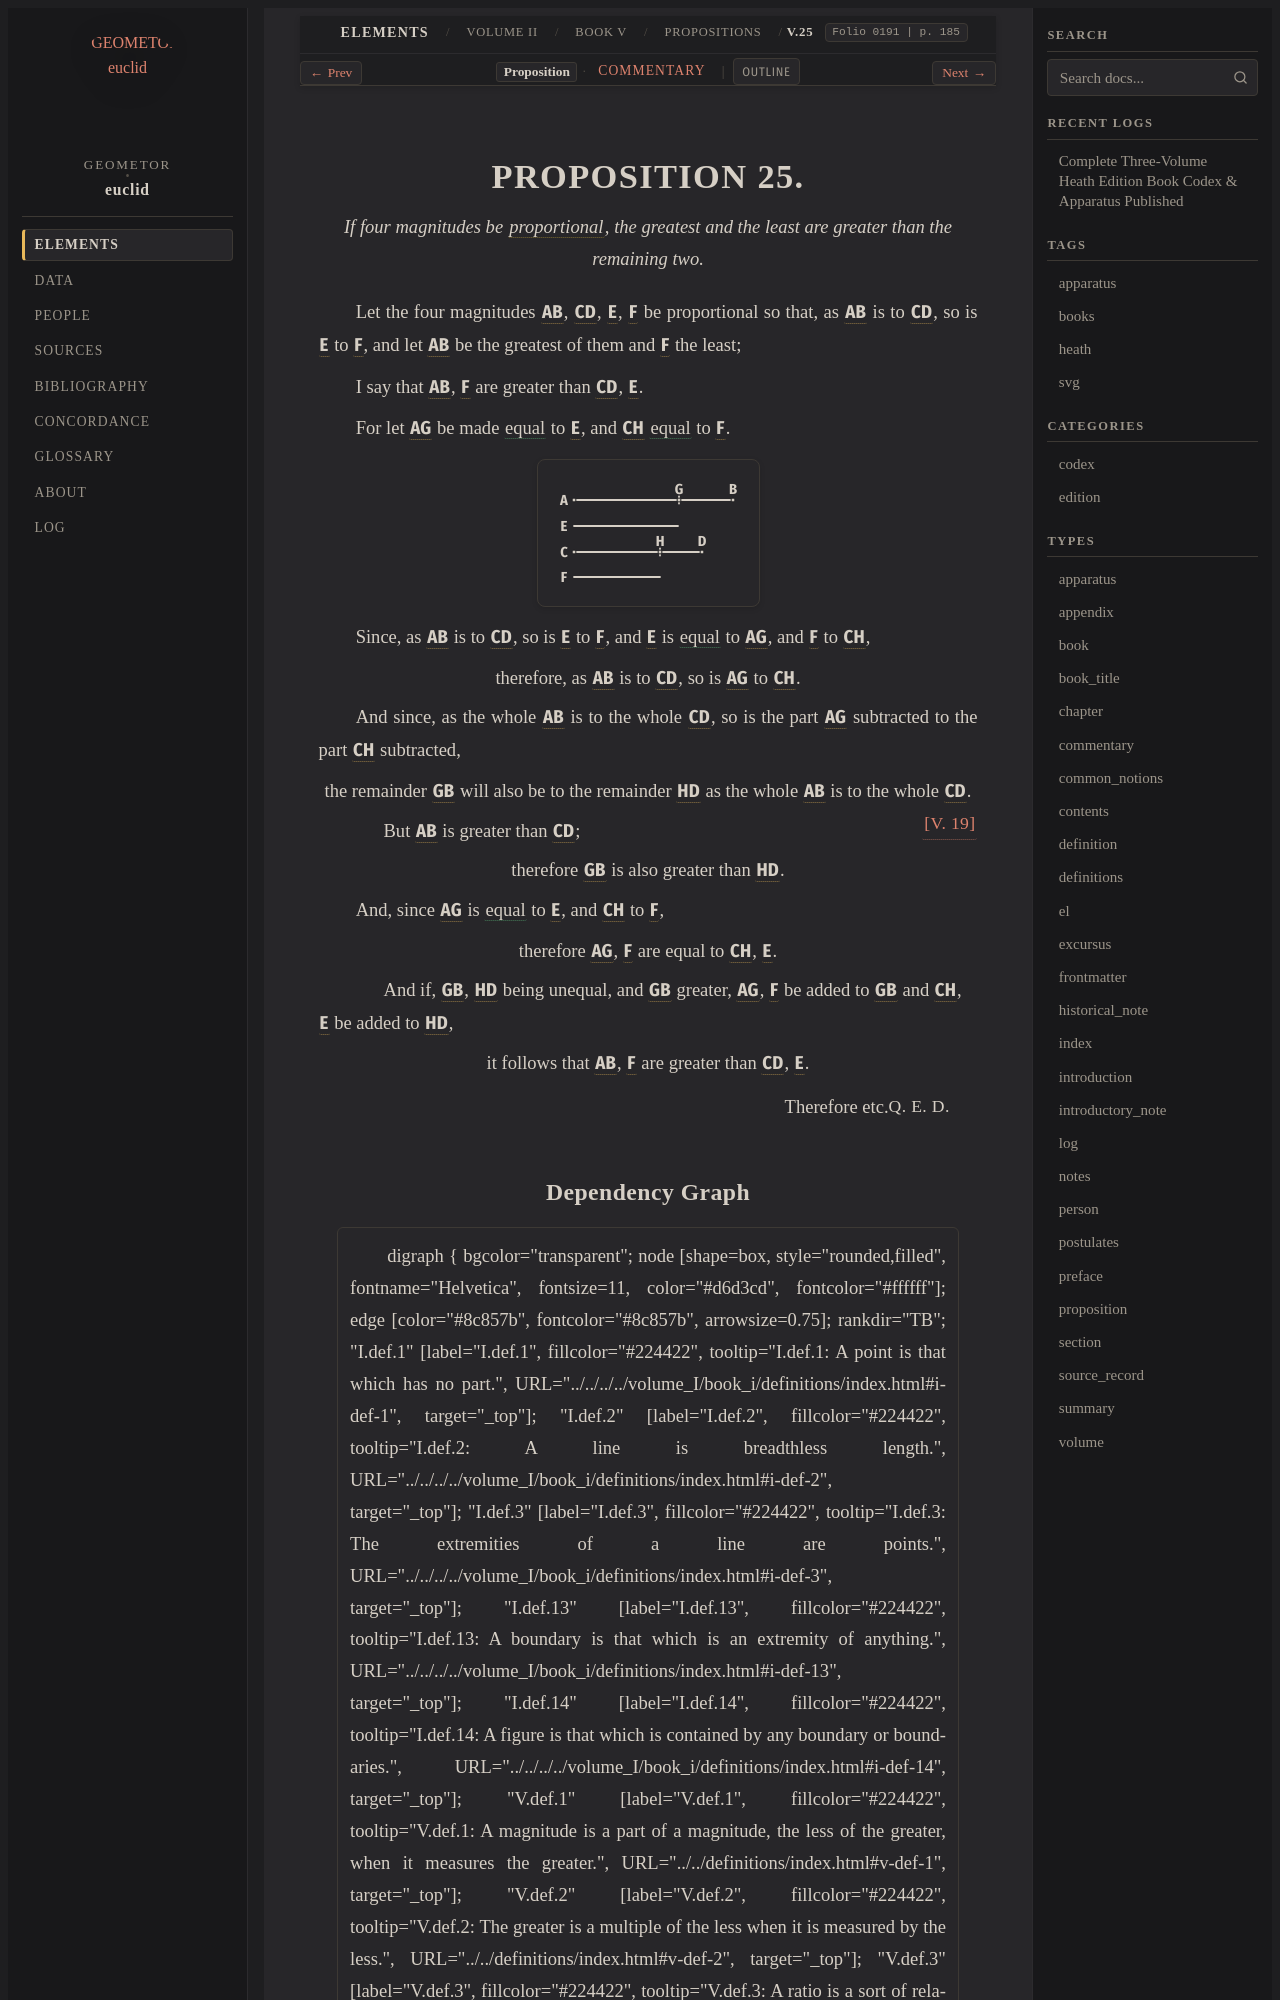

repository: geometor/euclid · page: heath/volume_II/book_v/propositions/25/index.html · generator: sphinx

:canonical_id: V.25
:volume: II
:book: V
:proposition: 25
:type: proposition
:title: Proposition V.25
:folios: 0191
:folio: 0191
:page: 185
:pages: 185
:dependencies: V.def.6, V.19

.. _V.25:

.. _folio-ii-0191:

.. folio:: 0191
   :page: 185

PROPOSITION 25.
===============

.. enunciation::

   If four magnitudes be :term:`proportional <proportional>`, the greatest and the least are greater than the remaining two.

Let the four magnitudes :g:`AB <0191.g1:/ A B />`, :g:`CD <0191.g1:/ C D />`, :g:`E <0191.g1:E>`, :g:`F <0191.g1:F>` be proportional so that, as :g:`AB <0191.g1:/ A B />` is to :g:`CD <0191.g1:/ C D />`, so is :g:`E <0191.g1:E>` to :g:`F <0191.g1:F>`, and let :g:`AB <0191.g1:/ A B />` be the greatest of them and :g:`F <0191.g1:F>` the least;

I say that :g:`AB <0191.g1:/ A B />`, :g:`F <0191.g1:F>` are greater than :g:`CD <0191.g1:/ C D />`, :g:`E <0191.g1:E>`.

For let :g:`AG <0191.g1:/ A G />` be made :eq:`equal <0191.g1:/ A G / = 0191.g1:E>` to :g:`E <0191.g1:E>`, and :g:`CH <0191.g1:/ C H />` :eq:`equal <0191.g1:/ C H / = 0191.g1:F>` to :g:`F <0191.g1:F>`.

.. picture:: 0191.g1.svg
   :alt: Book V, Proposition 25, Line Segments

Since, as :g:`AB <0191.g1:/ A B />` is to :g:`CD <0191.g1:/ C D />`, so is :g:`E <0191.g1:E>` to :g:`F <0191.g1:F>`, and :g:`E <0191.g1:E>` is :eq:`equal <0191.g1:E = 0191.g1:/ A G /; 0191.g1:F = 0191.g1:/ C H />` to :g:`AG <0191.g1:/ A G />`, and :g:`F <0191.g1:F>` to :g:`CH <0191.g1:/ C H />`,

.. assertion::

   therefore, as :g:`AB <0191.g1:/ A B />` is to :g:`CD <0191.g1:/ C D />`, so is :g:`AG <0191.g1:/ A G />` to :g:`CH <0191.g1:/ C H />`.

And since, as the whole :g:`AB <0191.g1:/ A B />` is to the whole :g:`CD <0191.g1:/ C D />`, so is the part :g:`AG <0191.g1:/ A G />` subtracted to the part :g:`CH <0191.g1:/ C H />` subtracted,

.. assertion::

   the remainder :g:`GB <0191.g1:/ G B />` will also be to the remainder :g:`HD <0191.g1:/ H D />` as the whole :g:`AB <0191.g1:/ A B />` is to the whole :g:`CD <0191.g1:/ C D />`. :just:`[V. 19] <V.19>`

.. subclause::

   But :g:`AB <0191.g1:/ A B />` is greater than :g:`CD <0191.g1:/ C D />`;

.. assertion::

   therefore :g:`GB <0191.g1:/ G B />` is also greater than :g:`HD <0191.g1:/ H D />`.

And, since :g:`AG <0191.g1:/ A G />` is :eq:`equal <0191.g1:/ A G / = 0191.g1:E; 0191.g1:/ C H / = 0191.g1:F>` to :g:`E <0191.g1:E>`, and :g:`CH <0191.g1:/ C H />` to :g:`F <0191.g1:F>`,

.. assertion::

   therefore :g:`AG <0191.g1:/ A G />`, :g:`F <0191.g1:F>` are equal to :g:`CH <0191.g1:/ C H />`, :g:`E <0191.g1:E>`.

.. subclause::

   And if, :g:`GB <0191.g1:/ G B />`, :g:`HD <0191.g1:/ H D />` being unequal, and :g:`GB <0191.g1:/ G B />` greater, :g:`AG <0191.g1:/ A G />`, :g:`F <0191.g1:F>` be added to :g:`GB <0191.g1:/ G B />` and :g:`CH <0191.g1:/ C H />`, :g:`E <0191.g1:E>` be added to :g:`HD <0191.g1:/ H D />`,

.. assertion::

   it follows that :g:`AB <0191.g1:/ A B />`, :g:`F <0191.g1:F>` are greater than :g:`CD <0191.g1:/ C D />`, :g:`E <0191.g1:E>`.

.. qed::

   Therefore etc. :just:`Q. E. D.`
